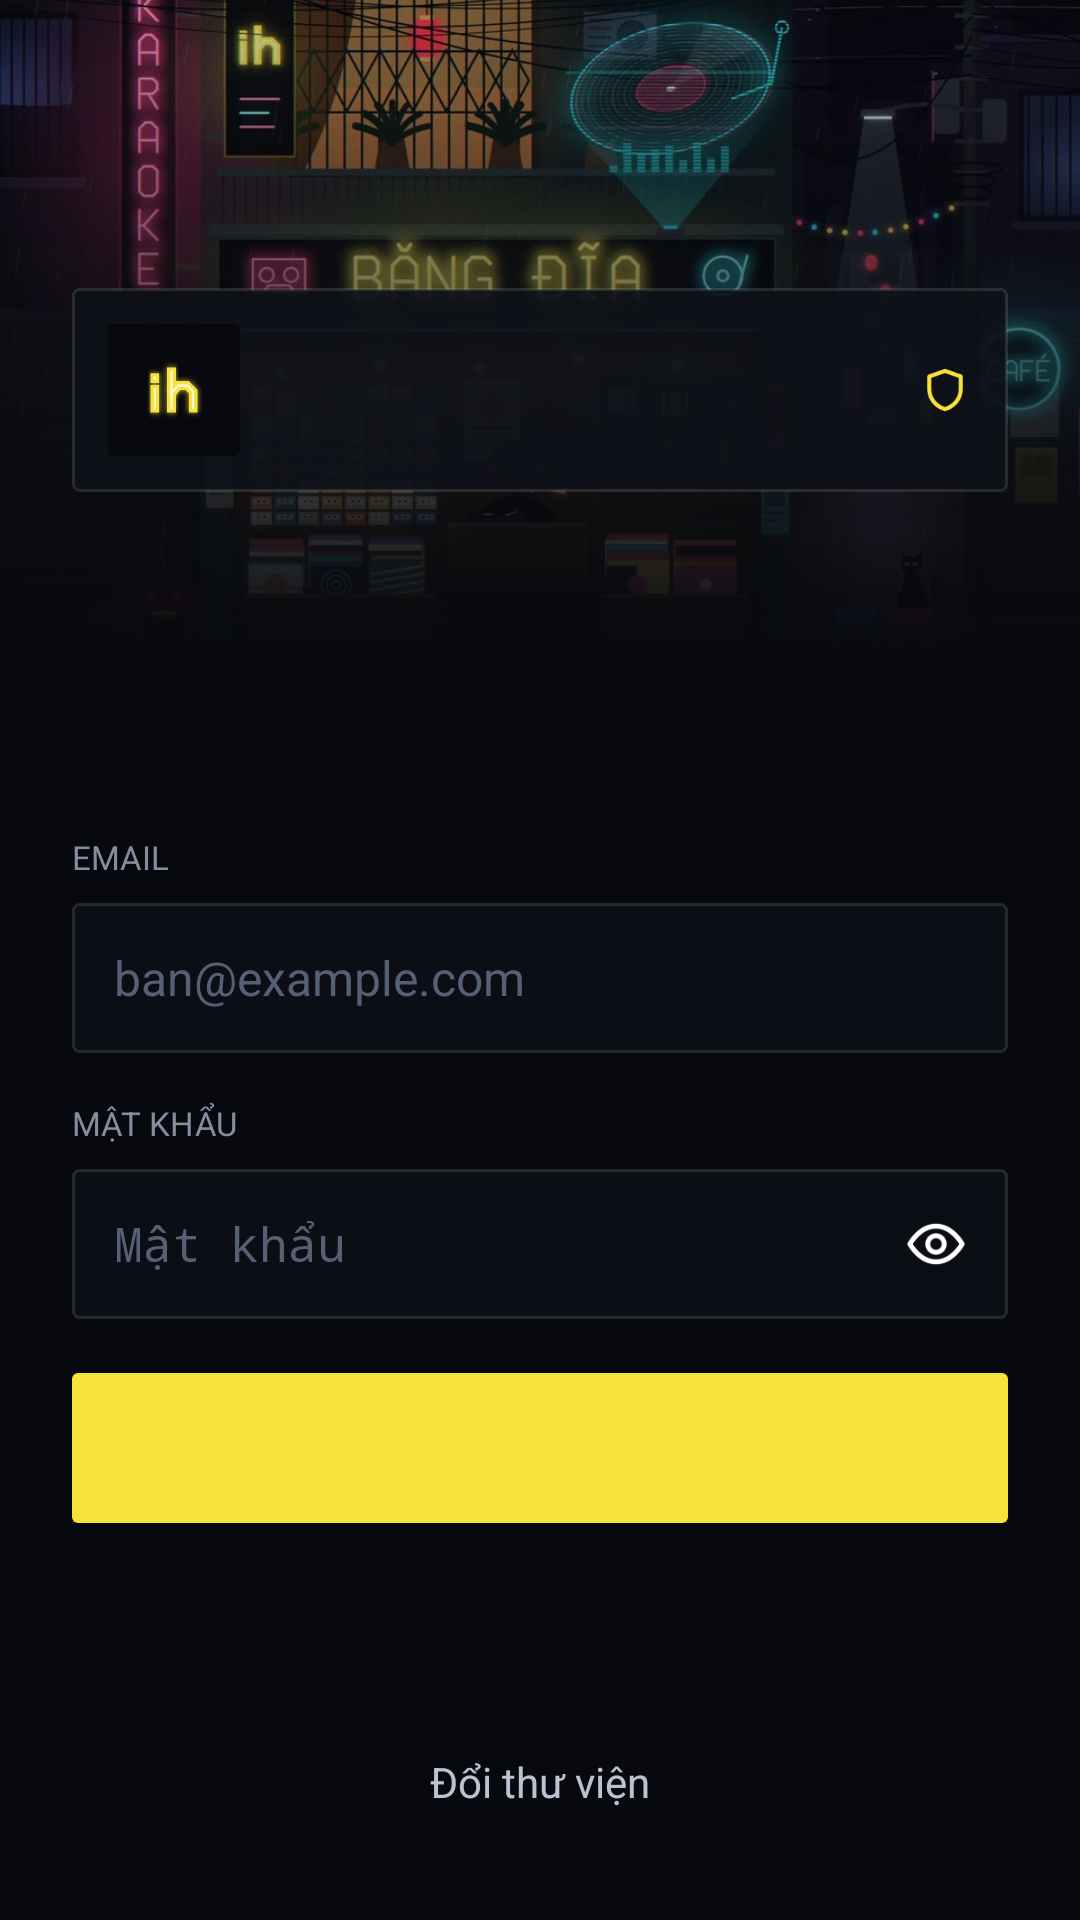

Produce the Android XML layout that renders to this screen, including the resource entries it uses.
<!-- AndroidManifest.xml: application theme IndieApp -->
<!-- res/layout/screen_login.xml -->
<?xml version="1.0" encoding="utf-8"?>
<FrameLayout xmlns:android="http://schemas.android.com/apk/res/android"
    xmlns:tools="http://schemas.android.com/tools"
    android:layout_width="match_parent"
    android:layout_height="match_parent"
    android:background="@color/bg">

    <ImageView
        android:layout_width="match_parent"
        android:layout_height="220dp"
        android:contentDescription="@null"
        android:scaleType="centerCrop"
        android:src="@drawable/connect_hero" />

    <View
        android:layout_width="match_parent"
        android:layout_height="220dp"
        android:background="@drawable/hero_fade" />

    <ScrollView
        android:layout_width="match_parent"
        android:layout_height="match_parent"
        android:fillViewport="true"
        android:overScrollMode="never"
        android:scrollbars="none">

        <LinearLayout
            android:layout_width="match_parent"
            android:layout_height="wrap_content"
            android:focusable="true"
            android:focusableInTouchMode="true"
            android:orientation="vertical"
            android:paddingLeft="24dp"
            android:paddingRight="24dp"
            android:paddingTop="20dp"
            android:paddingBottom="24dp">

            
            <LinearLayout
                android:id="@+id/locale_switch"
                android:layout_width="wrap_content"
                android:layout_height="32dp"
                android:layout_gravity="right"
                android:layout_marginBottom="44dp"
                android:orientation="horizontal" />

            <LinearLayout
                android:layout_width="match_parent"
                android:layout_height="wrap_content"
                android:background="@drawable/instance_card"
                android:gravity="center_vertical"
                android:orientation="horizontal"
                android:padding="12dp">

                <FrameLayout
                    android:layout_width="44dp"
                    android:layout_height="44dp"
                    android:background="@drawable/mark_tile">

                    <ImageView
                        android:layout_width="24dp"
                        android:layout_height="24dp"
                        android:layout_gravity="center"
                        android:contentDescription="@null"
                        android:src="@drawable/brand_mark" />
                </FrameLayout>

                <LinearLayout
                    android:layout_width="0dp"
                    android:layout_height="wrap_content"
                    android:layout_marginLeft="12dp"
                    android:layout_weight="1"
                    android:orientation="vertical">

                    <TextView
                        android:id="@+id/library_name"
                        style="@style/IndieText"
                        android:layout_width="match_parent"
                        android:layout_height="wrap_content"
                        android:ellipsize="end"
                        android:singleLine="true"
                        android:tag="bold"
                        android:textSize="16sp"
                        tools:text="Indie House" />

                    <TextView
                        android:id="@+id/library_origin"
                        style="@style/IndieText"
                        android:layout_width="match_parent"
                        android:layout_height="wrap_content"
                        android:ellipsize="end"
                        android:singleLine="true"
                        android:tag="mono"
                        android:textColor="@color/muted"
                        android:textSize="12sp"
                        tools:text="music.example.com" />
                </LinearLayout>

                <ImageView
                    android:layout_width="18dp"
                    android:layout_height="18dp"
                    android:layout_marginLeft="8dp"
                    android:contentDescription="@string/verified"
                    android:src="@drawable/ic_shield"
                    android:tint="@color/accent" />
            </LinearLayout>

            <TextView
                android:id="@+id/login_heading"
                style="@style/IndieDisplay"
                android:layout_width="match_parent"
                android:layout_height="wrap_content"
                android:layout_marginTop="28dp"
                android:tag="extrabold"
                android:textSize="28sp"
                tools:text="Đăng nhập để nghe" />

            <TextView
                android:id="@+id/login_hint"
                style="@style/IndieBody"
                android:layout_width="match_parent"
                android:layout_height="wrap_content"
                android:layout_marginTop="8dp"
                android:textColor="@color/muted"
                android:textSize="14sp"
                tools:text="Dùng tài khoản Indie House của bạn." />

            <LinearLayout
                android:id="@+id/invite_fields"
                android:layout_width="match_parent"
                android:layout_height="wrap_content"
                android:orientation="vertical"
                android:visibility="gone"
                tools:visibility="visible">

                <TextView
                    style="@style/IndieEyebrow"
                    android:layout_width="match_parent"
                    android:layout_height="wrap_content"
                    android:layout_marginTop="22dp"
                    android:layout_marginBottom="8dp"
                    android:tag="mono"
                    android:text="@string/invite_code" />

                <EditText
                    android:id="@+id/invite_input"
                    style="@style/IndieInput"
                    android:layout_width="match_parent"
                    android:layout_height="50dp"
                    android:hint="@string/invite_code_hint"
                    android:inputType="textNoSuggestions" />

                <TextView
                    style="@style/IndieEyebrow"
                    android:layout_width="match_parent"
                    android:layout_height="wrap_content"
                    android:layout_marginTop="16dp"
                    android:layout_marginBottom="8dp"
                    android:tag="mono"
                    android:text="@string/display_name" />

                <EditText
                    android:id="@+id/name_input"
                    style="@style/IndieInput"
                    android:layout_width="match_parent"
                    android:layout_height="50dp"
                    android:hint="@string/display_name_hint"
                    android:inputType="textPersonName|textCapWords" />
            </LinearLayout>

            <TextView
                style="@style/IndieEyebrow"
                android:layout_width="match_parent"
                android:layout_height="wrap_content"
                android:layout_marginTop="22dp"
                android:layout_marginBottom="8dp"
                android:tag="mono"
                android:text="@string/email" />

            <EditText
                android:id="@+id/email_input"
                style="@style/IndieInput"
                android:layout_width="match_parent"
                android:layout_height="50dp"
                android:hint="@string/email_hint"
                android:inputType="textEmailAddress" />

            <TextView
                style="@style/IndieEyebrow"
                android:layout_width="match_parent"
                android:layout_height="wrap_content"
                android:layout_marginTop="16dp"
                android:layout_marginBottom="8dp"
                android:tag="mono"
                android:text="@string/password" />

            <FrameLayout
                android:layout_width="match_parent"
                android:layout_height="50dp">

                <EditText
                    android:id="@+id/password_input"
                    style="@style/IndieInput"
                    android:layout_width="match_parent"
                    android:layout_height="match_parent"
                    android:hint="@string/password"
                    android:inputType="textPassword"
                    android:paddingRight="52dp" />

                <ImageView
                    android:id="@+id/password_toggle"
                    android:layout_width="48dp"
                    android:layout_height="48dp"
                    android:layout_gravity="right|center_vertical"
                    android:background="@drawable/icon_touch"
                    android:clickable="true"
                    android:contentDescription="@string/show_password"
                    android:focusable="true"
                    android:padding="13dp"
                    android:src="@drawable/ic_eye" />
            </FrameLayout>

            <TextView
                android:id="@+id/form_error"
                style="@style/IndieError"
                android:layout_width="match_parent"
                android:layout_height="wrap_content"
                android:layout_marginTop="14dp"
                android:visibility="gone"
                tools:text="Email hoặc mật khẩu không đúng."
                tools:visibility="visible" />

            <Button
                android:id="@+id/sign_in_button"
                style="@style/IndieButton.Primary"
                android:layout_width="match_parent"
                android:layout_height="50dp"
                android:layout_marginTop="18dp"
                android:tag="bold"
                tools:text="Đăng nhập" />

            <Button
                android:id="@+id/invite_toggle"
                style="@style/IndieButton"
                android:layout_width="match_parent"
                android:layout_height="48dp"
                android:layout_marginTop="10dp"
                android:tag="bold"
                android:visibility="gone"
                tools:text="Tôi có mã mời"
                tools:visibility="visible" />

            <View
                android:layout_width="1dp"
                android:layout_height="0dp"
                android:layout_weight="1" />

            <Button
                android:id="@+id/change_library"
                style="@style/IndieButton.Ghost"
                android:layout_width="match_parent"
                android:layout_height="44dp"
                android:layout_marginTop="20dp"
                android:tag="semibold"
                android:text="@string/change_library"
                android:textSize="14sp" />
        </LinearLayout>
    </ScrollView>
</FrameLayout>
<!-- resources referenced by this layout -->
<resources>
  <color name="accent">#f7e23b</color>
  <color name="bg">#07090e</color>
  <color name="muted">#858ea0</color>
  <!-- drawable hero_fade (drawable) -->
  <?xml version="1.0" encoding="utf-8"?>
  <shape xmlns:android="http://schemas.android.com/apk/res/android">
      <gradient android:angle="270" android:startColor="#3307090e" android:centerColor="#9907090e" android:endColor="@color/bg" />
  </shape>
  <!-- drawable instance_card (drawable) -->
  <?xml version="1.0" encoding="utf-8"?>
  <shape xmlns:android="http://schemas.android.com/apk/res/android">
      <solid android:color="#e60e1118" />
      <stroke android:width="1dp" android:color="@color/line" />
      <corners android:radius="2dp" />
  </shape>
  <!-- drawable mark_tile (drawable) -->
  <?xml version="1.0" encoding="utf-8"?>
  <shape xmlns:android="http://schemas.android.com/apk/res/android">
      <solid android:color="@color/bg" />
      <corners android:radius="2dp" />
  </shape>
  <string name="change_library">Đổi thư viện</string>
  <string name="display_name">Tên hiển thị</string>
  <string name="display_name_hint">Tên của bạn</string>
  <string name="email">Email</string>
  <string name="email_hint">ban@example.com</string>
  <string name="invite_code">Mã mời</string>
  <string name="invite_code_hint">Mã bạn nhận được</string>
  <string name="password">Mật khẩu</string>
  <string name="show_password">Hiện mật khẩu</string>
  <string name="verified">Đã xác minh</string>
  <style name="IndieBody" parent="IndieText">
          <item name="android:textSize">15sp</item>
          <item name="android:textColor">@color/soft</item>
          <item name="android:lineSpacingMultiplier">1.15</item>
      </style>
  <style name="IndieButton">
          <item name="android:textAllCaps">false</item>
          <item name="android:textSize">15sp</item>
          <item name="android:textColor">@color/white</item>
          <item name="android:background">@drawable/button_secondary</item>
          <item name="android:minHeight">0dp</item>
          <item name="android:minWidth">0dp</item>
      </style>
  <style name="IndieButton.Ghost" parent="IndieButton">
          <item name="android:textColor">@color/soft</item>
          <item name="android:background">@drawable/button_ghost</item>
      </style>
  <style name="IndieButton.Primary" parent="IndieButton">
          <item name="android:textColor">@color/ink</item>
          <item name="android:background">@drawable/button_primary</item>
      </style>
  <style name="IndieDisplay" parent="IndieText">
          <item name="android:textSize">30sp</item>
          <item name="android:lineSpacingMultiplier">0.95</item>
      </style>
  <style name="IndieEyebrow" parent="IndieText">
          <item name="android:textSize">11sp</item>
          <item name="android:textColor">@color/muted</item>
          <item name="android:textAllCaps">true</item>
      </style>
  <style name="IndieText">
          <item name="android:textColor">@color/white</item>
      </style>
  <style name="IndieApp" parent="@android:style/Theme.Holo.NoActionBar">
          <item name="android:windowBackground">@color/bg</item>
          <item name="android:colorBackground">@color/bg</item>
          <item name="android:textColorHighlight">#66f7e23b</item>
          <item name="android:textColorHint">@color/faint</item>
      </style>
  <color name="pressed">#14eef1f6</color>
  <color name="line">#1feef1f6</color>
  <color name="soft">#bcc3d0</color>
  <color name="white">#eef1f6</color>
  <color name="ink">#0a0b0f</color>
  <!-- drawable error_background (drawable) -->
  <?xml version="1.0" encoding="utf-8"?>
  <shape xmlns:android="http://schemas.android.com/apk/res/android">
      <solid android:color="@color/danger_wash" />
      <stroke android:width="1dp" android:color="#59ff5a4f" />
      <corners android:radius="2dp" />
  </shape>
  <color name="faint">#566074</color>
  <color name="accent_bright">#fff07a</color>
  <color name="danger_wash">#29ff5a4f</color>
  <color name="field">#0b0e14</color>
  <color name="cyan">#27e3ec</color>
</resources>
